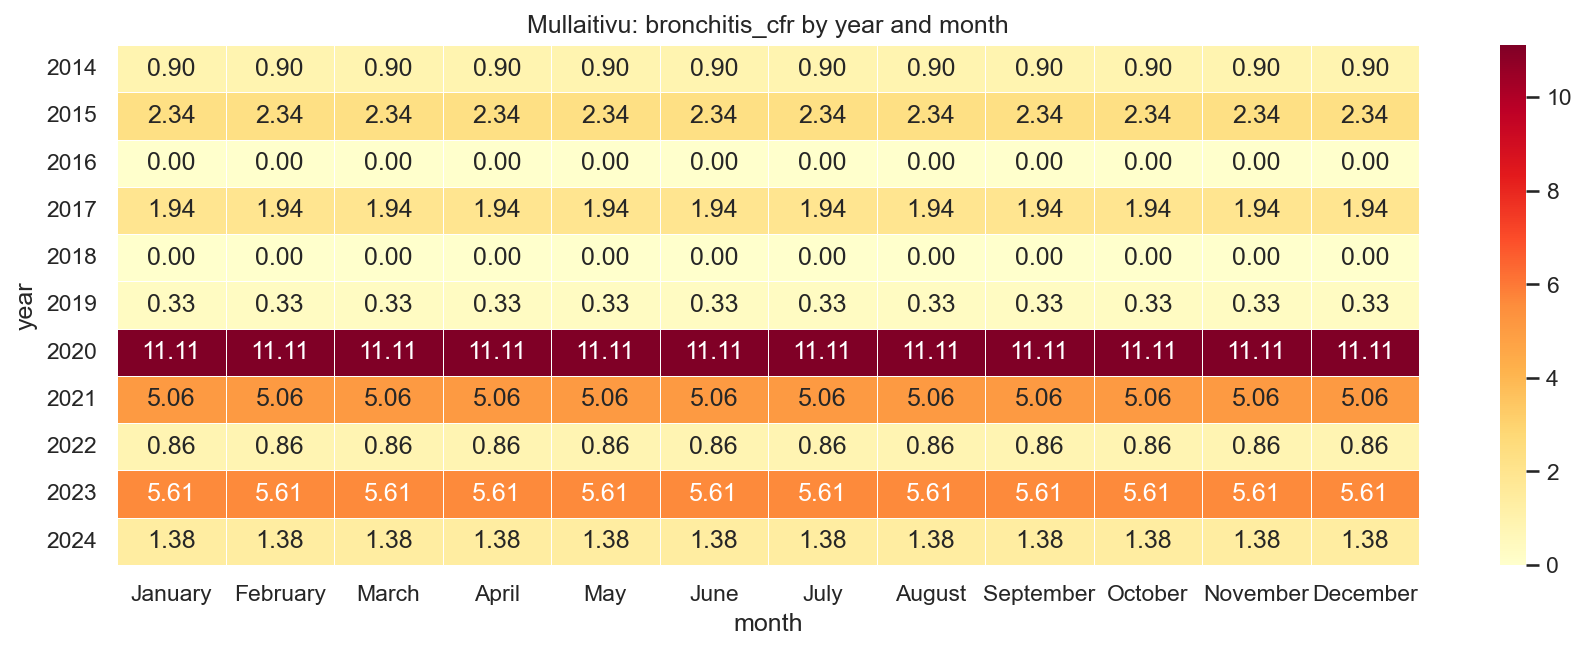

Data behind this chart, as committed beside it:
year, January, February, March, April, May, June, July, August, September, October, November, December
2014, 0.9, 0.9, 0.9, 0.9, 0.9, 0.9, 0.9, 0.9, 0.9, 0.9, 0.9, 0.9
2015, 2.34, 2.34, 2.34, 2.34, 2.34, 2.34, 2.34, 2.34, 2.34, 2.34, 2.34, 2.34
2016, 0.0, 0.0, 0.0, 0.0, 0.0, 0.0, 0.0, 0.0, 0.0, 0.0, 0.0, 0.0
2017, 1.94, 1.94, 1.94, 1.94, 1.94, 1.94, 1.94, 1.94, 1.94, 1.94, 1.94, 1.94
2018, 0.0, 0.0, 0.0, 0.0, 0.0, 0.0, 0.0, 0.0, 0.0, 0.0, 0.0, 0.0
2019, 0.33, 0.33, 0.33, 0.33, 0.33, 0.33, 0.33, 0.33, 0.33, 0.33, 0.33, 0.33
2020, 11.11, 11.11, 11.11, 11.11, 11.11, 11.11, 11.11, 11.11, 11.11, 11.11, 11.11, 11.11
2021, 5.06, 5.06, 5.06, 5.06, 5.06, 5.06, 5.06, 5.06, 5.06, 5.06, 5.06, 5.06
2022, 0.86, 0.86, 0.86, 0.86, 0.86, 0.86, 0.86, 0.86, 0.86, 0.86, 0.86, 0.86
2023, 5.61, 5.61, 5.61, 5.61, 5.61, 5.61, 5.61, 5.61, 5.61, 5.61, 5.61, 5.61
2024, 1.38, 1.38, 1.38, 1.38, 1.38, 1.38, 1.38, 1.38, 1.38, 1.38, 1.38, 1.38
